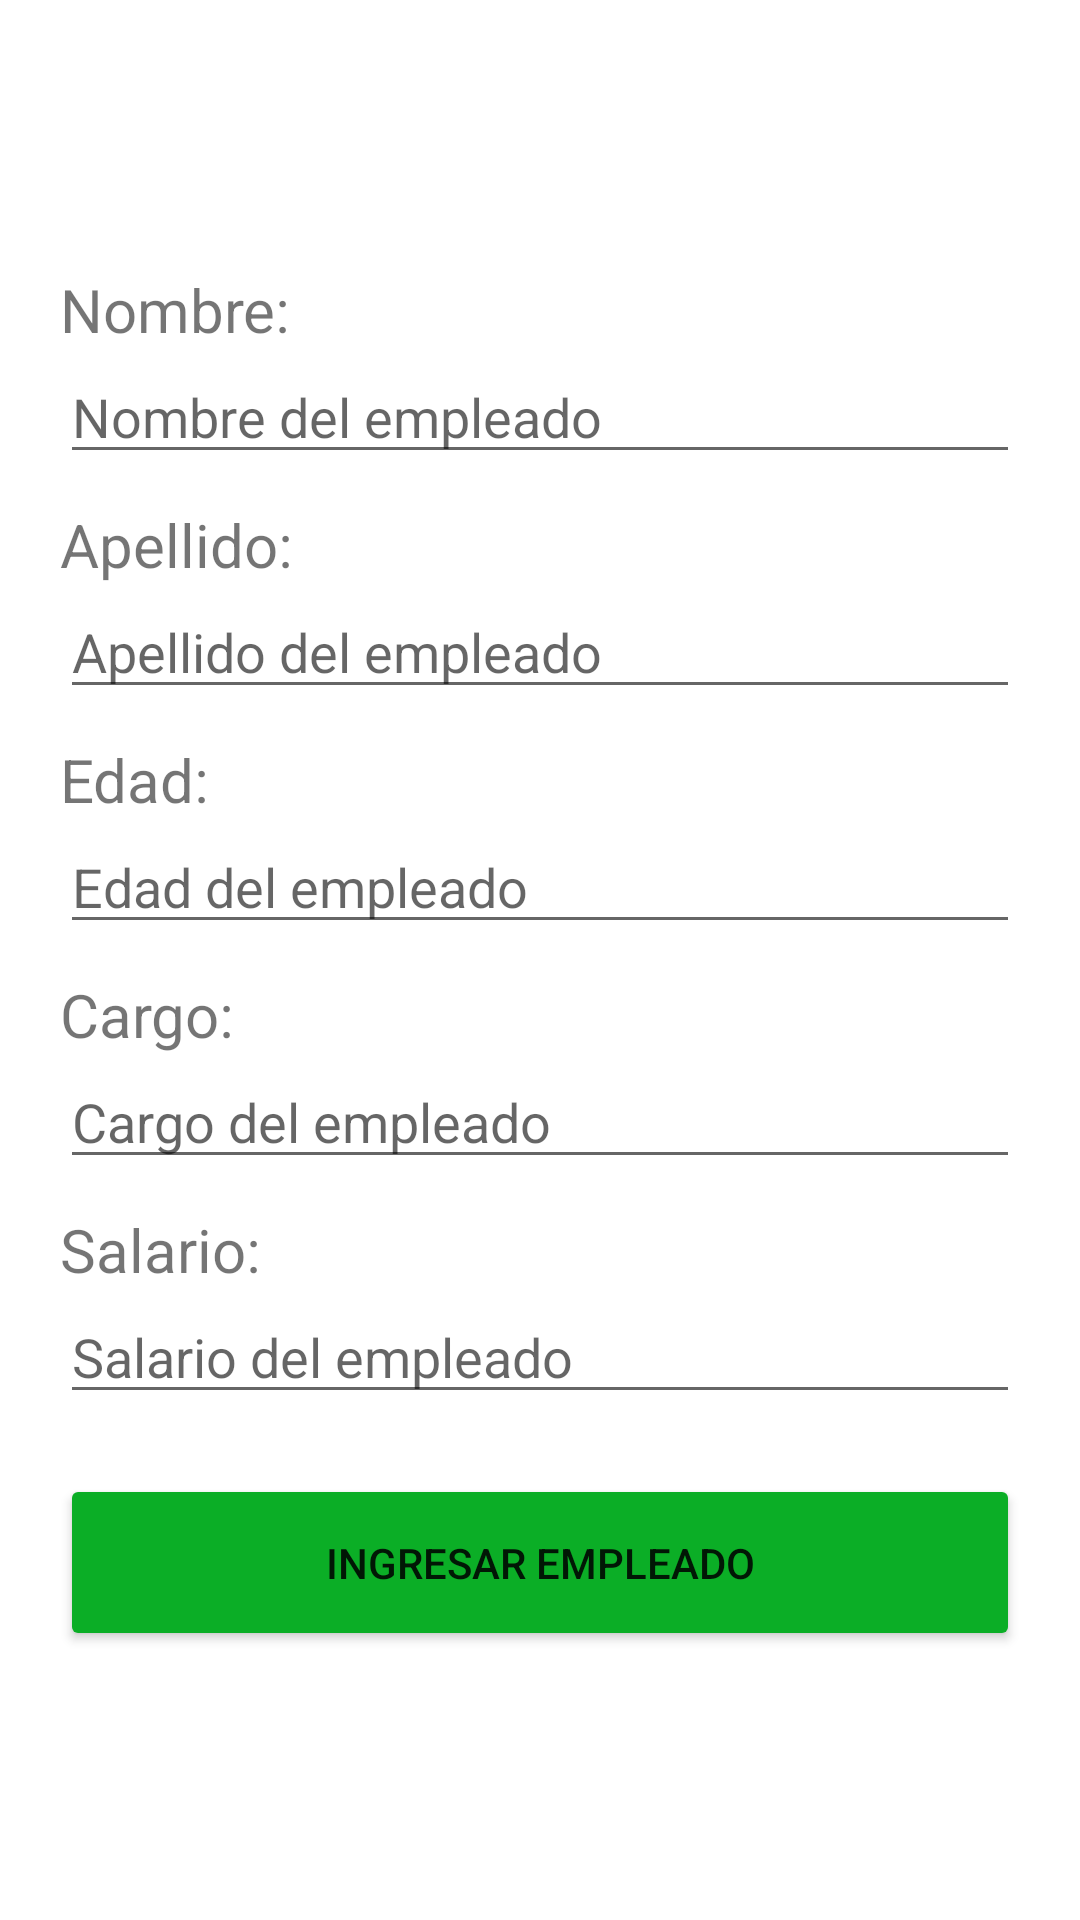

Android layout source for this screen:
<!-- AndroidManifest.xml: application theme Theme.Parcial2_PDM -->
<!-- res/layout/activity_registrar_empleado.xml -->
<?xml version="1.0" encoding="utf-8"?>
<LinearLayout xmlns:android="http://schemas.android.com/apk/res/android"
    xmlns:app="http://schemas.android.com/apk/res-auto"
    xmlns:tools="http://schemas.android.com/tools"
    android:layout_width="match_parent"
    android:layout_height="match_parent"
    tools:context=".RegistrarEmpleado"
    android:orientation="vertical"
    android:padding="20dp"
    android:gravity="center">

    <TextView
        android:id="@+id/textView"
        android:layout_width="match_parent"
        android:layout_height="wrap_content"
        android:text="Nombre:"
        android:textSize="20sp"/>

    <EditText
        android:id="@+id/nombre"
        android:layout_width="match_parent"
        android:layout_height="wrap_content"
        android:ems="10"
        android:inputType="textPersonName"
        android:hint="Nombre del empleado" />
    <TextView
        android:id="@+id/textView2"
        android:layout_marginTop="10dp"
        android:layout_width="match_parent"
        android:layout_height="wrap_content"
        android:text="Apellido:"
        android:textSize="20sp"/>

    <EditText
        android:id="@+id/apellido"
        android:layout_width="match_parent"
        android:layout_height="wrap_content"
        android:ems="10"
        android:inputType="textPersonName"
        android:hint="Apellido del empleado" />

    <TextView
        android:id="@+id/textView3"
        android:layout_marginTop="10dp"
        android:layout_width="match_parent"
        android:layout_height="wrap_content"
        android:text="Edad:"
        android:textSize="20sp"/>

    <EditText
        android:id="@+id/edad"
        android:layout_width="match_parent"
        android:layout_height="wrap_content"
        android:ems="10"
        android:hint="Edad del empleado"
        android:inputType="number" />

    <TextView
        android:id="@+id/textView4"
        android:layout_marginTop="10dp"
        android:layout_width="match_parent"
        android:layout_height="wrap_content"
        android:text="Cargo:"
        android:textSize="20sp"/>

    <EditText
        android:id="@+id/cargo"
        android:layout_width="match_parent"
        android:layout_height="wrap_content"
        android:ems="10"
        android:inputType="textPersonName"
        android:hint="Cargo del empleado" />

    <TextView
        android:id="@+id/textView5"
        android:layout_marginTop="10dp"
        android:layout_width="match_parent"
        android:layout_height="wrap_content"
        android:text="Salario:"
        android:textSize="20sp"/>

    <EditText
        android:id="@+id/salario"
        android:layout_width="match_parent"
        android:layout_height="wrap_content"
        android:ems="10"
        android:hint="Salario del empleado"
        android:inputType="numberDecimal" />

    <Button
        android:id="@+id/registrarEmpleado"
        android:layout_width="match_parent"
        android:layout_height="wrap_content"
        android:backgroundTint="#0BAE26"
        app:cornerRadius="20dp"
        android:padding="20dp"
        android:layout_marginTop="20dp"
        android:text="Ingresar empleado" />


</LinearLayout>
<!-- resources referenced by this layout -->
<resources>
  <style name="Theme.Parcial2_PDM" parent="Theme.MaterialComponents.DayNight.DarkActionBar">
          
          <item name="colorPrimary">@color/purple_500</item>
          <item name="colorPrimaryVariant">@color/purple_700</item>
          <item name="colorOnPrimary">@color/white</item>
          
          <item name="colorSecondary">@color/teal_200</item>
          <item name="colorSecondaryVariant">@color/teal_700</item>
          <item name="colorOnSecondary">@color/black</item>
          
          <item name="android:statusBarColor" tools:targetApi="l">?attr/colorPrimaryVariant</item>
          
      </style>
  <!-- not gathered from this repository: default colours our renderer supplied (Android Studio template values) -->
  <color name="purple_500">#FF6200EE</color>
  <color name="purple_700">#FF3700B3</color>
  <color name="teal_200">#FF03DAC5</color>
  <color name="teal_700">#FF018786</color>
  <color name="black">#FF000000</color>
  <color name="white">#FFFFFFFF</color>
</resources>
